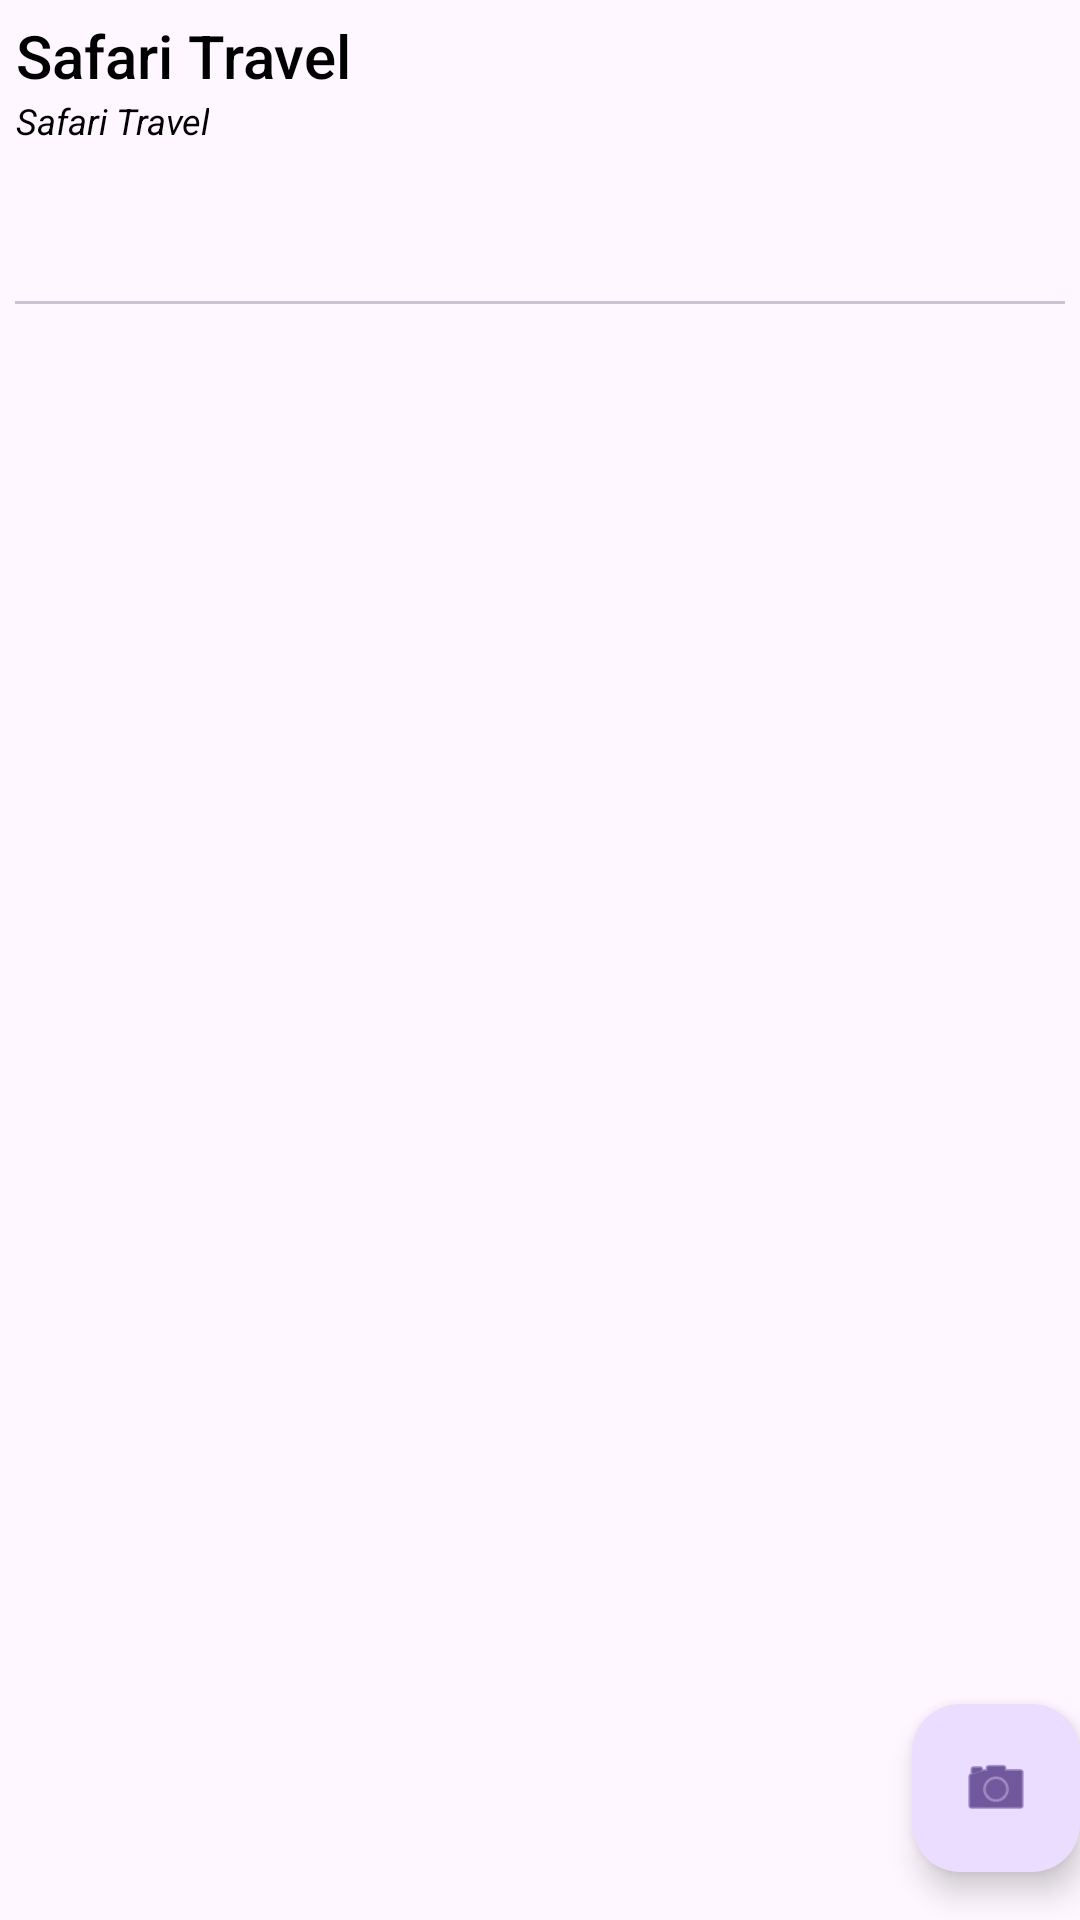

Android layout source for this screen:
<!-- AndroidManifest.xml: application theme Theme.Material3.Light -->
<!-- res/layout/activity_challenge.xml -->
<?xml version="1.0" encoding="utf-8"?>
<androidx.coordinatorlayout.widget.CoordinatorLayout xmlns:android="http://schemas.android.com/apk/res/android"
    xmlns:app="http://schemas.android.com/apk/res-auto"
    xmlns:tools="http://schemas.android.com/tools"
    android:layout_width="match_parent"
    android:layout_height="match_parent"
    tools:context=".ChallengeActivity">

    <com.google.android.material.appbar.AppBarLayout
        android:layout_width="match_parent"
        android:layout_height="wrap_content"
        android:orientation="vertical"
        android:minHeight="?actionBarSize"

        android:padding="5dp"
        android:theme="@style/AppBarOverlay">

        <TextView
            android:id="@+id/challengeName"
            android:layout_width="wrap_content"
            android:layout_height="wrap_content"
            android:gravity="center"
            android:text="@string/app_name"
            android:textColor="@color/black"
            android:textAppearance="@style/TextAppearance.Widget.AppCompat.Toolbar.Title" />

        <TextView
            android:id="@+id/title"
            android:layout_width="wrap_content"
            android:layout_height="wrap_content"
            android:gravity="center"
            android:textStyle="italic"
            android:text="@string/app_name"
            android:textColor="@color/black"
            android:textSize="12sp"
            android:layout_marginBottom="5dp"
            />


        <com.google.android.material.tabs.TabLayout
            android:id="@+id/tabs"
            android:layout_width="match_parent"
            android:layout_height="wrap_content" />
    </com.google.android.material.appbar.AppBarLayout>

    <androidx.viewpager.widget.ViewPager
        android:id="@+id/view_pager"
        android:layout_width="match_parent"
        android:layout_height="match_parent"
        app:layout_behavior="@string/appbar_scrolling_view_behavior" />

    <com.google.android.material.floatingactionbutton.FloatingActionButton
        android:id="@+id/fab"
        android:layout_width="wrap_content"
        android:layout_height="wrap_content"
        android:layout_gravity="bottom|end"
        android:layout_marginEnd="@dimen/fab_margin"
        android:layout_marginBottom="16dp"
        app:srcCompat="@android:drawable/ic_menu_camera" />
</androidx.coordinatorlayout.widget.CoordinatorLayout>
<!-- resources referenced by this layout -->
<resources>
  <string name="app_name">Safari Travel</string>
  <style name="AppBarOverlay" parent="ThemeOverlay.AppCompat.Dark.ActionBar" />
  <!-- not gathered from this repository: default colours our renderer supplied (Android Studio template values) -->
  <color name="black">#FF000000</color>
</resources>
